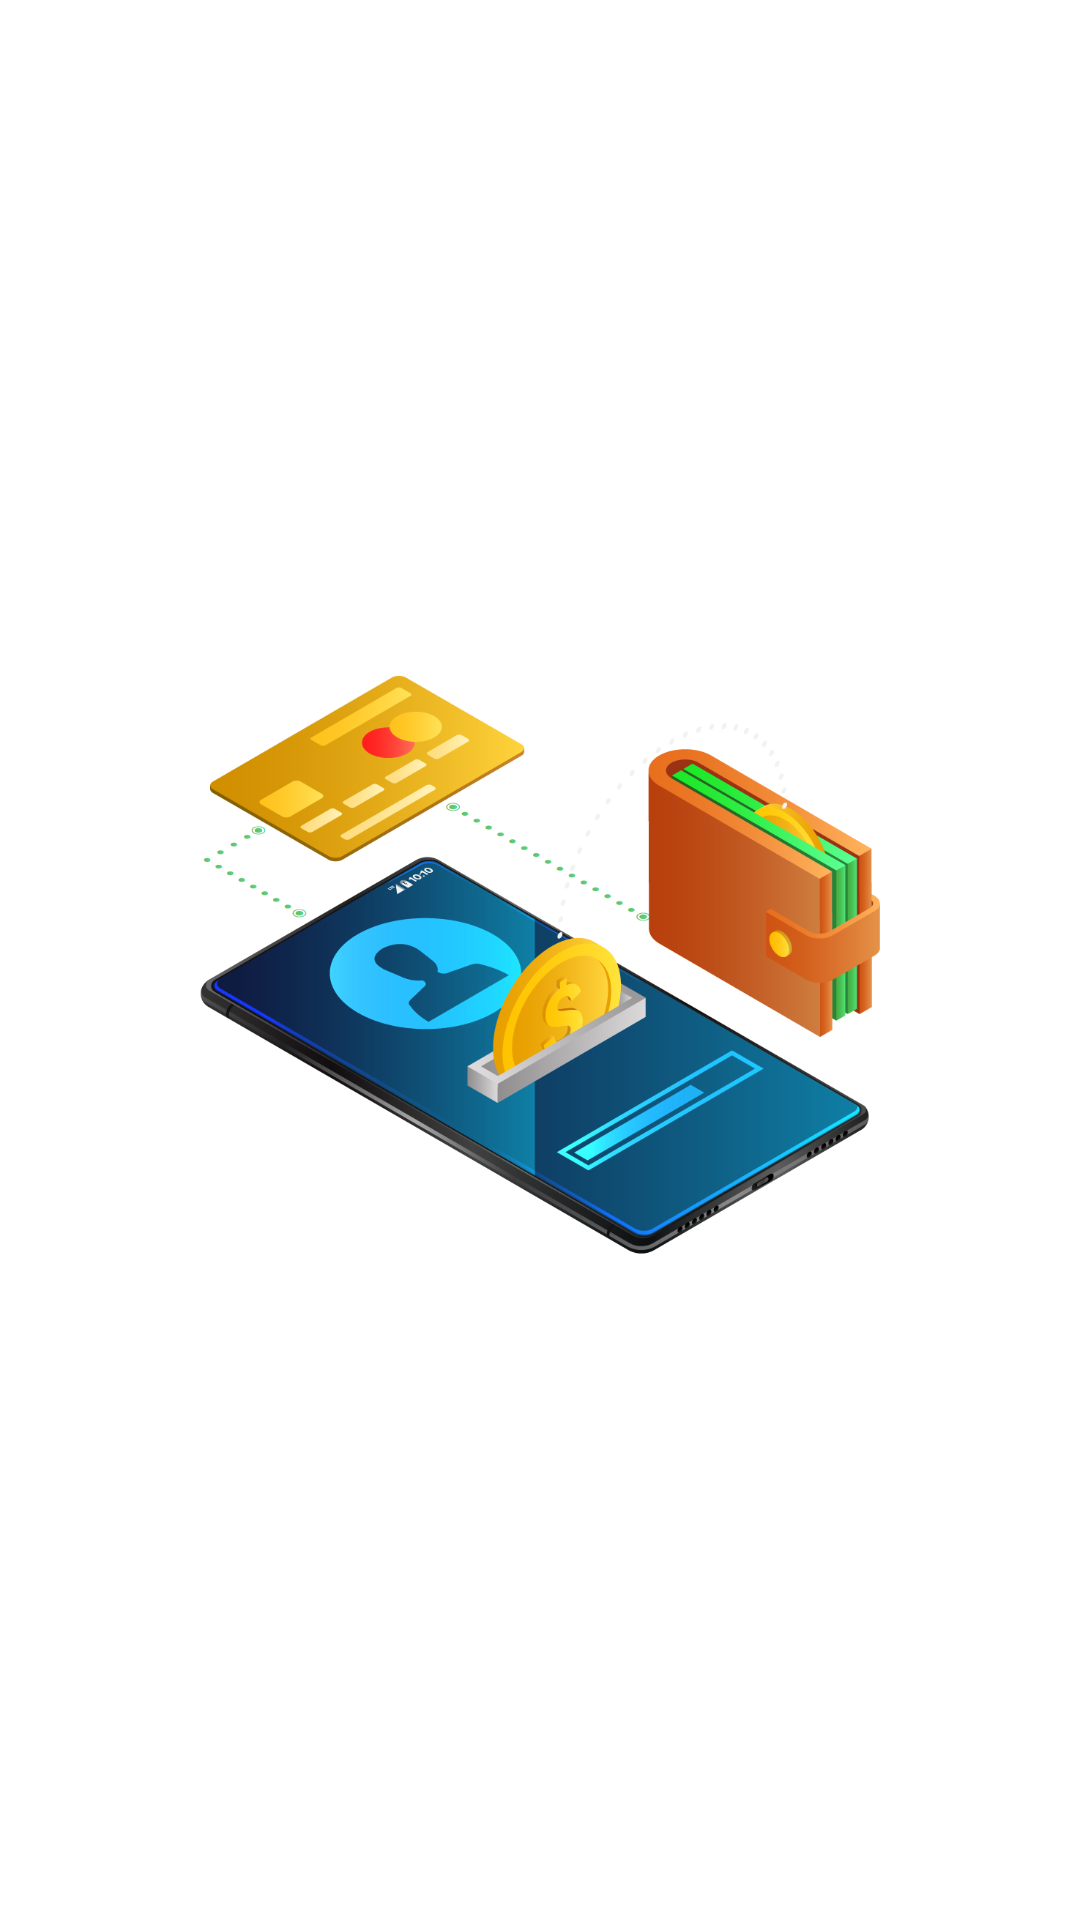

Layout XML and referenced resources for this Android screen:
<!-- AndroidManifest.xml: application theme Theme.WalletBonusTrack -->
<!-- res/layout/activity_splash_screen.xml -->
<?xml version="1.0" encoding="utf-8"?>
<FrameLayout xmlns:android="http://schemas.android.com/apk/res/android"
    xmlns:tools="http://schemas.android.com/tools"
    android:layout_width="match_parent"
    android:layout_height="match_parent"
    tools:context=".SplashScreenActivity">

    <ImageView
        android:layout_width="match_parent"
        android:layout_height="match_parent"
        android:src="@drawable/digital_wallet_splash" />

</FrameLayout>
<!-- resources referenced by this layout -->
<resources>
  <!-- drawable digital_wallet_splash: png bitmap (drawable, 182336 bytes) -->
  <style name="Theme.WalletBonusTrack" parent="Theme.MaterialComponents.DayNight.DarkActionBar">
          
          <item name="colorPrimary">@color/purple_500</item>
          <item name="colorPrimaryVariant">@color/purple_700</item>
          <item name="colorOnPrimary">@color/white</item>
          
          <item name="colorSecondary">@color/teal_200</item>
          <item name="colorSecondaryVariant">@color/teal_700</item>
          <item name="colorOnSecondary">@color/black</item>
          
          <item name="android:statusBarColor" tools:targetApi="l">?attr/colorPrimaryVariant</item>
          
      </style>
  <!-- not gathered from this repository: default colours our renderer supplied (Android Studio template values) -->
  <color name="purple_500">#FF6200EE</color>
  <color name="purple_700">#FF3700B3</color>
  <color name="teal_200">#FF03DAC5</color>
  <color name="teal_700">#FF018786</color>
  <color name="black">#FF000000</color>
  <color name="white">#FFFFFFFF</color>
</resources>
